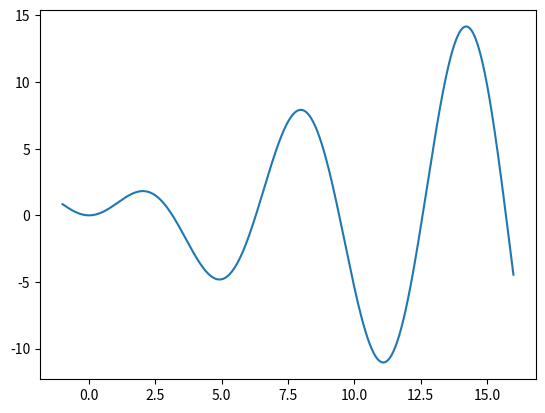

Write the Python code that produced this figure.
import matplotlib.pyplot as plt 
import math
import numpy as np
def xsinx(x):
    return x*math.sin(x)
xx=[]
yy=[]


for i in range(-1,16):
    for j in range(100):
        x=i+j/100.0
        xx.append(x)
        yy.append(xsinx(x))

plt.plot(xx,yy)
plt.show()